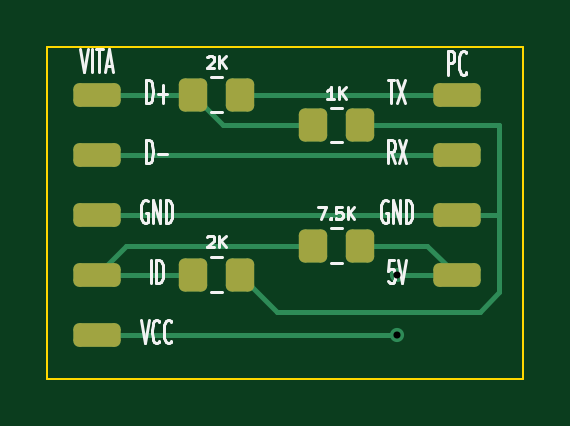
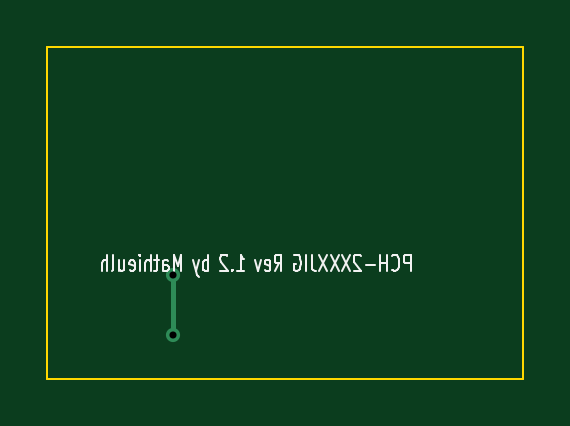
Circuit board: 11 layer files. Board 20.1 x 14.0 mm.
- bottom_copper: PCH-2xxxJIG_0805_Nano-B_Cu.gbr (744 bytes)
- bottom_mask: PCH-2xxxJIG_0805_Nano-B_Mask.gbr (488 bytes)
- paste: PCH-2xxxJIG_0805_Nano-B_Paste.gbr (483 bytes)
- bottom_silk: PCH-2xxxJIG_0805_Nano-B_Silkscreen.gbr (10210 bytes)
- outline: PCH-2xxxJIG_0805_Nano-Edge_Cuts.gbr (716 bytes)
- top_copper: PCH-2xxxJIG_0805_Nano-F_Cu.gbr (3723 bytes)
- top_mask: PCH-2xxxJIG_0805_Nano-F_Mask.gbr (2134 bytes)
- paste: PCH-2xxxJIG_0805_Nano-F_Paste.gbr (2129 bytes)
- top_silk: PCH-2xxxJIG_0805_Nano-F_Silkscreen.gbr (13968 bytes)
- drill: PCH-2xxxJIG_0805_Nano-NPTH.drl (285 bytes)
- drill: PCH-2xxxJIG_0805_Nano-PTH.drl (361 bytes)

=== bottom_copper: PCH-2xxxJIG_0805_Nano-B_Cu.gbr ===
%TF.GenerationSoftware,KiCad,Pcbnew,(7.0.0)*%
%TF.CreationDate,2023-08-25T10:23:07+02:00*%
%TF.ProjectId,PCH-2xxxJIG_0805_Nano,5043482d-3278-4787-984a-49475f303830,rev?*%
%TF.SameCoordinates,Original*%
%TF.FileFunction,Copper,L2,Bot*%
%TF.FilePolarity,Positive*%
%FSLAX46Y46*%
G04 Gerber Fmt 4.6, Leading zero omitted, Abs format (unit mm)*
G04 Created by KiCad (PCBNEW (7.0.0)) date 2023-08-25 10:23:07*
%MOMM*%
%LPD*%
G01*
G04 APERTURE LIST*
%TA.AperFunction,ViaPad*%
%ADD10C,0.600000*%
%TD*%
%TA.AperFunction,Conductor*%
%ADD11C,0.200000*%
%TD*%
G04 APERTURE END LIST*
D10*
%TO.N,*%
X73660000Y-40640000D03*
X73660000Y-43180000D03*
%TD*%
D11*
%TO.N,*%
X73660000Y-43180000D02*
X73660000Y-40640000D01*
%TD*%
M02*

=== bottom_mask: PCH-2xxxJIG_0805_Nano-B_Mask.gbr ===
%TF.GenerationSoftware,KiCad,Pcbnew,(7.0.0)*%
%TF.CreationDate,2023-08-25T10:23:07+02:00*%
%TF.ProjectId,PCH-2xxxJIG_0805_Nano,5043482d-3278-4787-984a-49475f303830,rev?*%
%TF.SameCoordinates,Original*%
%TF.FileFunction,Soldermask,Bot*%
%TF.FilePolarity,Negative*%
%FSLAX46Y46*%
G04 Gerber Fmt 4.6, Leading zero omitted, Abs format (unit mm)*
G04 Created by KiCad (PCBNEW (7.0.0)) date 2023-08-25 10:23:07*
%MOMM*%
%LPD*%
G01*
G04 APERTURE LIST*
G04 APERTURE END LIST*
M02*

=== paste: PCH-2xxxJIG_0805_Nano-B_Paste.gbr ===
%TF.GenerationSoftware,KiCad,Pcbnew,(7.0.0)*%
%TF.CreationDate,2023-08-25T10:23:07+02:00*%
%TF.ProjectId,PCH-2xxxJIG_0805_Nano,5043482d-3278-4787-984a-49475f303830,rev?*%
%TF.SameCoordinates,Original*%
%TF.FileFunction,Paste,Bot*%
%TF.FilePolarity,Positive*%
%FSLAX46Y46*%
G04 Gerber Fmt 4.6, Leading zero omitted, Abs format (unit mm)*
G04 Created by KiCad (PCBNEW (7.0.0)) date 2023-08-25 10:23:07*
%MOMM*%
%LPD*%
G01*
G04 APERTURE LIST*
G04 APERTURE END LIST*
M02*

=== bottom_silk: PCH-2xxxJIG_0805_Nano-B_Silkscreen.gbr (10210 bytes, source omitted) ===
=== outline: PCH-2xxxJIG_0805_Nano-Edge_Cuts.gbr ===
%TF.GenerationSoftware,KiCad,Pcbnew,(7.0.0)*%
%TF.CreationDate,2023-08-25T10:23:07+02:00*%
%TF.ProjectId,PCH-2xxxJIG_0805_Nano,5043482d-3278-4787-984a-49475f303830,rev?*%
%TF.SameCoordinates,Original*%
%TF.FileFunction,Profile,NP*%
%FSLAX46Y46*%
G04 Gerber Fmt 4.6, Leading zero omitted, Abs format (unit mm)*
G04 Created by KiCad (PCBNEW (7.0.0)) date 2023-08-25 10:23:07*
%MOMM*%
%LPD*%
G01*
G04 APERTURE LIST*
%TA.AperFunction,Profile*%
%ADD10C,0.100000*%
%TD*%
G04 APERTURE END LIST*
D10*
X58860000Y-31000000D02*
X79000000Y-31000000D01*
X79000000Y-31000000D02*
X79000000Y-45040000D01*
X79000000Y-45040000D02*
X58860000Y-45040000D01*
X58860000Y-45040000D02*
X58860000Y-31000000D01*
M02*

=== top_copper: PCH-2xxxJIG_0805_Nano-F_Cu.gbr ===
%TF.GenerationSoftware,KiCad,Pcbnew,(7.0.0)*%
%TF.CreationDate,2023-08-25T10:23:07+02:00*%
%TF.ProjectId,PCH-2xxxJIG_0805_Nano,5043482d-3278-4787-984a-49475f303830,rev?*%
%TF.SameCoordinates,Original*%
%TF.FileFunction,Copper,L1,Top*%
%TF.FilePolarity,Positive*%
%FSLAX46Y46*%
G04 Gerber Fmt 4.6, Leading zero omitted, Abs format (unit mm)*
G04 Created by KiCad (PCBNEW (7.0.0)) date 2023-08-25 10:23:07*
%MOMM*%
%LPD*%
G01*
G04 APERTURE LIST*
G04 Aperture macros list*
%AMRoundRect*
0 Rectangle with rounded corners*
0 $1 Rounding radius*
0 $2 $3 $4 $5 $6 $7 $8 $9 X,Y pos of 4 corners*
0 Add a 4 corners polygon primitive as box body*
4,1,4,$2,$3,$4,$5,$6,$7,$8,$9,$2,$3,0*
0 Add four circle primitives for the rounded corners*
1,1,$1+$1,$2,$3*
1,1,$1+$1,$4,$5*
1,1,$1+$1,$6,$7*
1,1,$1+$1,$8,$9*
0 Add four rect primitives between the rounded corners*
20,1,$1+$1,$2,$3,$4,$5,0*
20,1,$1+$1,$4,$5,$6,$7,0*
20,1,$1+$1,$6,$7,$8,$9,0*
20,1,$1+$1,$8,$9,$2,$3,0*%
G04 Aperture macros list end*
%TA.AperFunction,SMDPad,CuDef*%
%ADD10RoundRect,0.250000X-0.750000X0.250000X-0.750000X-0.250000X0.750000X-0.250000X0.750000X0.250000X0*%
%TD*%
%TA.AperFunction,SMDPad,CuDef*%
%ADD11RoundRect,0.250000X-0.350000X-0.450000X0.350000X-0.450000X0.350000X0.450000X-0.350000X0.450000X0*%
%TD*%
%TA.AperFunction,ViaPad*%
%ADD12C,0.600000*%
%TD*%
%TA.AperFunction,Conductor*%
%ADD13C,0.200000*%
%TD*%
G04 APERTURE END LIST*
D10*
%TO.P,REF\u002A\u002A,5*%
%TO.N,N/C*%
X60960000Y-43180000D03*
%TD*%
D11*
%TO.P,REF\u002A\u002A,1*%
%TO.N,N/C*%
X70120000Y-39400000D03*
%TO.P,REF\u002A\u002A,2*%
X72120000Y-39400000D03*
%TD*%
D10*
%TO.P,REF\u002A\u002A,3*%
%TO.N,N/C*%
X60960000Y-38100000D03*
%TD*%
%TO.P,REF\u002A\u002A,4*%
%TO.N,N/C*%
X60960000Y-40640000D03*
%TD*%
%TO.P,REF\u002A\u002A,9*%
%TO.N,N/C*%
X76200000Y-40640000D03*
%TD*%
%TO.P,REF\u002A\u002A,7*%
%TO.N,N/C*%
X76200000Y-35560000D03*
%TD*%
%TO.P,REF\u002A\u002A,1*%
%TO.N,N/C*%
X60960000Y-33020000D03*
%TD*%
%TO.P,REF\u002A\u002A,6*%
%TO.N,N/C*%
X76200000Y-33020000D03*
%TD*%
D11*
%TO.P,REF\u002A\u002A,1*%
%TO.N,N/C*%
X70120000Y-34300000D03*
%TO.P,REF\u002A\u002A,2*%
X72120000Y-34300000D03*
%TD*%
%TO.P,REF\u002A\u002A,1*%
%TO.N,N/C*%
X65040000Y-33020000D03*
%TO.P,REF\u002A\u002A,2*%
X67040000Y-33020000D03*
%TD*%
%TO.P,REF\u002A\u002A,1*%
%TO.N,N/C*%
X65040000Y-40640000D03*
%TO.P,REF\u002A\u002A,2*%
X67040000Y-40640000D03*
%TD*%
D10*
%TO.P,REF\u002A\u002A,2*%
%TO.N,N/C*%
X60960000Y-35560000D03*
%TD*%
%TO.P,REF\u002A\u002A,8*%
%TO.N,N/C*%
X76200000Y-38100000D03*
%TD*%
D12*
%TO.N,*%
X73660000Y-40640000D03*
X73660000Y-43180000D03*
%TD*%
D13*
%TO.N,*%
X78000000Y-38100000D02*
X76200000Y-38100000D01*
X72120000Y-39400000D02*
X74960000Y-39400000D01*
X73660000Y-40640000D02*
X76200000Y-40640000D01*
X67040000Y-33020000D02*
X76200000Y-33020000D01*
X60960000Y-38100000D02*
X76200000Y-38100000D01*
X78000000Y-34300000D02*
X78000000Y-38100000D01*
X60960000Y-40640000D02*
X62200000Y-39400000D01*
X60960000Y-40640000D02*
X65040000Y-40640000D01*
X62200000Y-39400000D02*
X70120000Y-39400000D01*
X60960000Y-35560000D02*
X76200000Y-35560000D01*
X70120000Y-34300000D02*
X66320000Y-34300000D01*
X68600000Y-42200000D02*
X67040000Y-40640000D01*
X72120000Y-34300000D02*
X78000000Y-34300000D01*
X60960000Y-43180000D02*
X73660000Y-43180000D01*
X60960000Y-33020000D02*
X65040000Y-33020000D01*
X78000000Y-41380000D02*
X77180000Y-42200000D01*
X74960000Y-39400000D02*
X76200000Y-40640000D01*
X78000000Y-38100000D02*
X78000000Y-41380000D01*
X66320000Y-34300000D02*
X65040000Y-33020000D01*
X77180000Y-42200000D02*
X68600000Y-42200000D01*
%TD*%
M02*

=== top_mask: PCH-2xxxJIG_0805_Nano-F_Mask.gbr (2134 bytes, source withheld) ===
=== paste: PCH-2xxxJIG_0805_Nano-F_Paste.gbr (2129 bytes, source withheld) ===
=== top_silk: PCH-2xxxJIG_0805_Nano-F_Silkscreen.gbr (13968 bytes, source omitted) ===
=== drill: PCH-2xxxJIG_0805_Nano-NPTH.drl ===
M48
; DRILL file {KiCad (7.0.0)} date Fri Aug 25 10:23:06 2023
; FORMAT={-:-/ absolute / inch / decimal}
; #@! TF.CreationDate,2023-08-25T10:23:06+02:00
; #@! TF.GenerationSoftware,Kicad,Pcbnew,(7.0.0)
; #@! TF.FileFunction,NonPlated,1,2,NPTH
FMAT,2
INCH
%
G90
G05
T0
M30

=== drill: PCH-2xxxJIG_0805_Nano-PTH.drl ===
M48
; DRILL file {KiCad (7.0.0)} date Fri Aug 25 10:23:06 2023
; FORMAT={-:-/ absolute / inch / decimal}
; #@! TF.CreationDate,2023-08-25T10:23:06+02:00
; #@! TF.GenerationSoftware,Kicad,Pcbnew,(7.0.0)
; #@! TF.FileFunction,Plated,1,2,PTH
FMAT,2
INCH
; #@! TA.AperFunction,Plated,PTH,ViaDrill
T1C0.0118
%
G90
G05
T1
X2.9Y-1.6
X2.9Y-1.7
T0
M30
